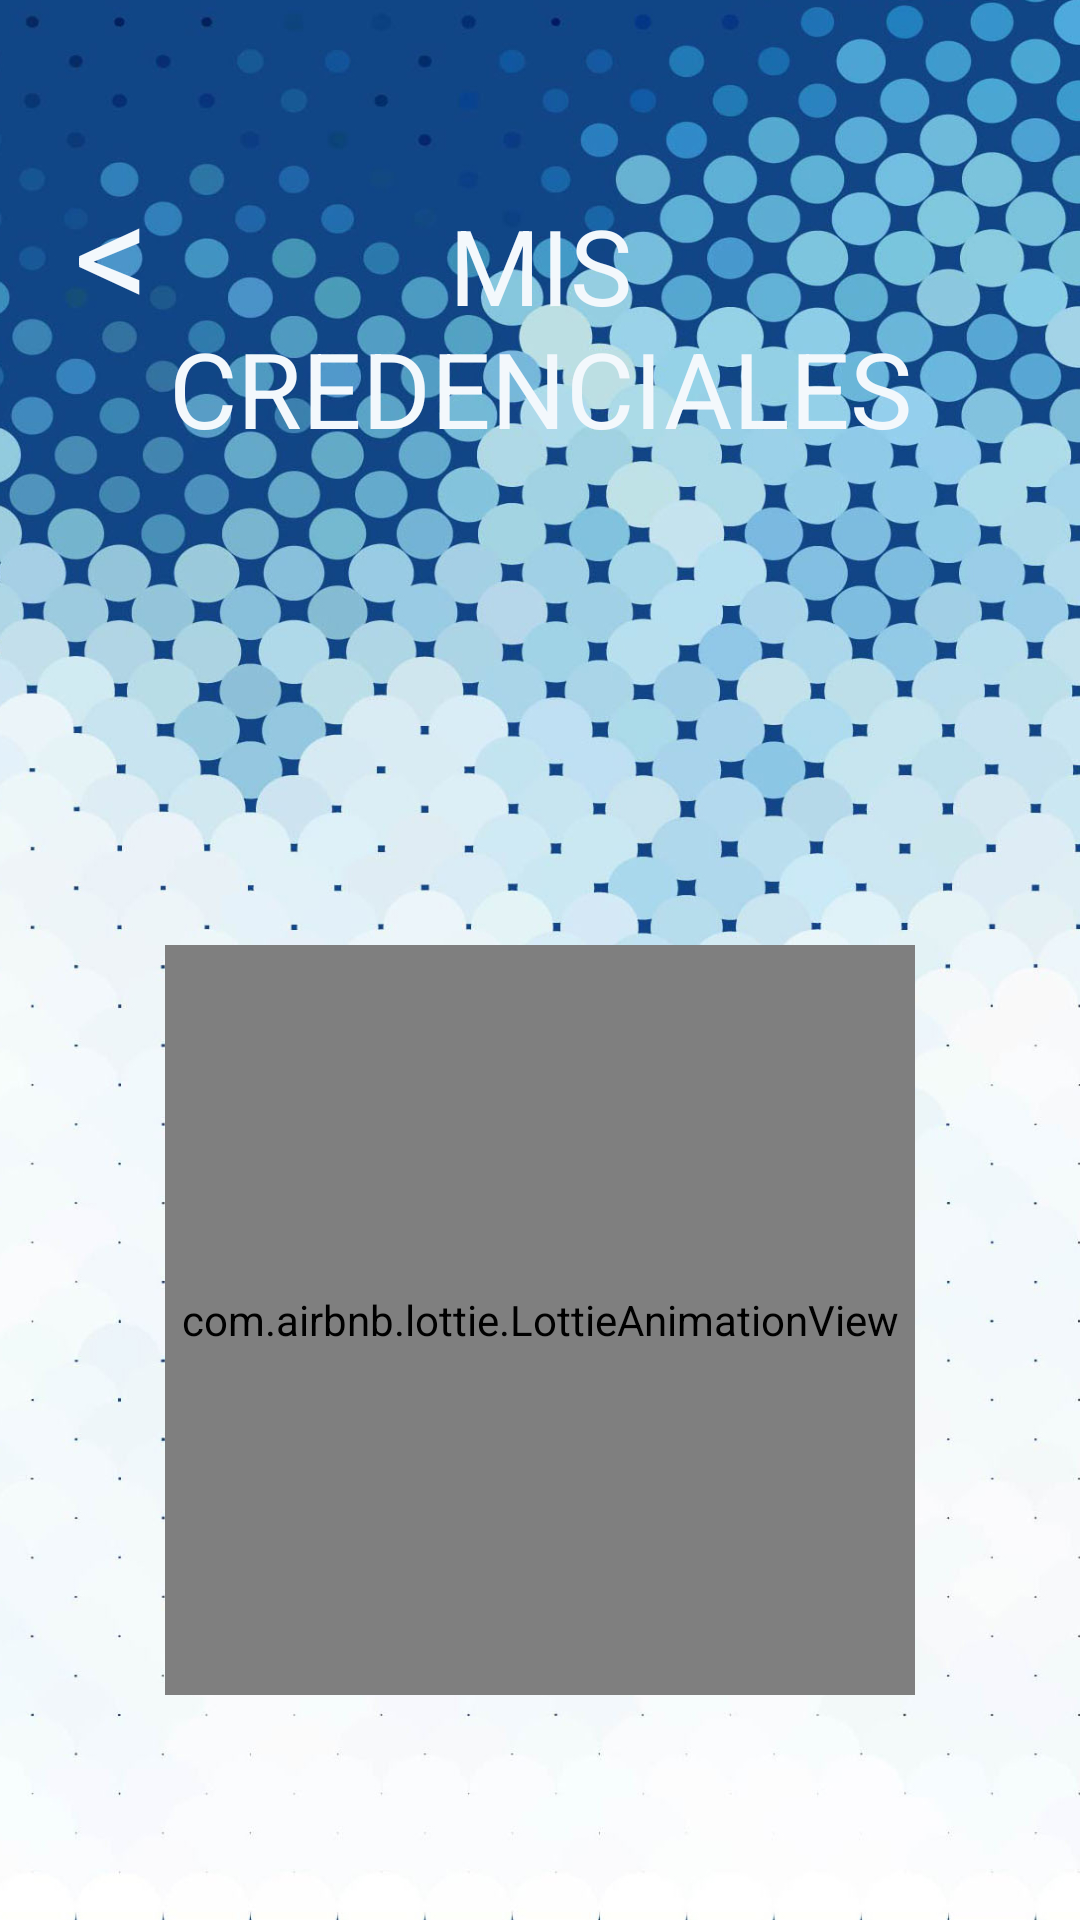

Reconstruct the res/layout file that produces this screen, plus the resources it refers to.
<!-- AndroidManifest.xml: application theme Theme.AppATACC -->
<!-- res/layout/activity_credenciales.xml -->
<?xml version="1.0" encoding="utf-8"?>
<androidx.constraintlayout.widget.ConstraintLayout xmlns:android="http://schemas.android.com/apk/res/android"
    xmlns:app="http://schemas.android.com/apk/res-auto"
    xmlns:tools="http://schemas.android.com/tools"
    android:layout_width="match_parent"
    android:layout_height="match_parent"
    tools:context=".CredencialesActivity"
    android:background="@drawable/background_atacc">

    <TextView
        android:id="@+id/CredencialesPageBtnVolver"
        android:layout_width="wrap_content"
        android:layout_height="wrap_content"
        android:layout_marginStart="10dp"
        android:layout_marginTop="50dp"
        android:text="@string/volver"
        android:textColor="@color/whiteATACC"
        android:textSize="50dp"
        app:layout_constraintEnd_toEndOf="parent"
        app:layout_constraintHorizontal_bias="0.045"
        app:layout_constraintStart_toStartOf="parent"
        app:layout_constraintTop_toTopOf="parent" />

    <TextView
        android:id="@+id/CredencialesPageTextATACC"
        android:layout_width="265dp"
        android:layout_height="wrap_content"
        android:layout_marginTop="65dp"
        android:text="@string/tituloCredenciales"
        android:textColor="@color/whiteATACC"
        android:textSize="35sp"
        android:gravity="center"
        app:layout_constraintEnd_toEndOf="parent"
        app:layout_constraintHorizontal_bias="0.5"
        app:layout_constraintStart_toStartOf="parent"
        app:layout_constraintTop_toTopOf="parent" />

    <com.airbnb.lottie.LottieAnimationView
        android:layout_width="250dp"
        android:layout_height="250dp"
        android:layout_marginBottom="75dp"
        app:layout_constraintBottom_toBottomOf="parent"
        app:layout_constraintEnd_toEndOf="parent"
        app:lottie_loop="true"
        app:lottie_autoPlay="true"
        app:layout_constraintStart_toStartOf="parent"
        app:lottie_fileName="atacc_credencial.json"
        app:lottie_imageAssetsFolder="assets">

    </com.airbnb.lottie.LottieAnimationView>



</androidx.constraintlayout.widget.ConstraintLayout>
<!-- resources referenced by this layout -->
<resources>
  <color name="whiteATACC">#f3f8fc</color>
  <!-- drawable background_atacc: jpg bitmap (drawable, 610646 bytes) -->
  <string name="tituloCredenciales">MIS CREDENCIALES</string>
  <string name="volver">&lt;</string>
  <style name="Theme.AppATACC" parent="Base.Theme.AppATACC" />
  <style name="Base.Theme.AppATACC" parent="Theme.Material3.DayNight.NoActionBar">
          
          
      </style>
</resources>
